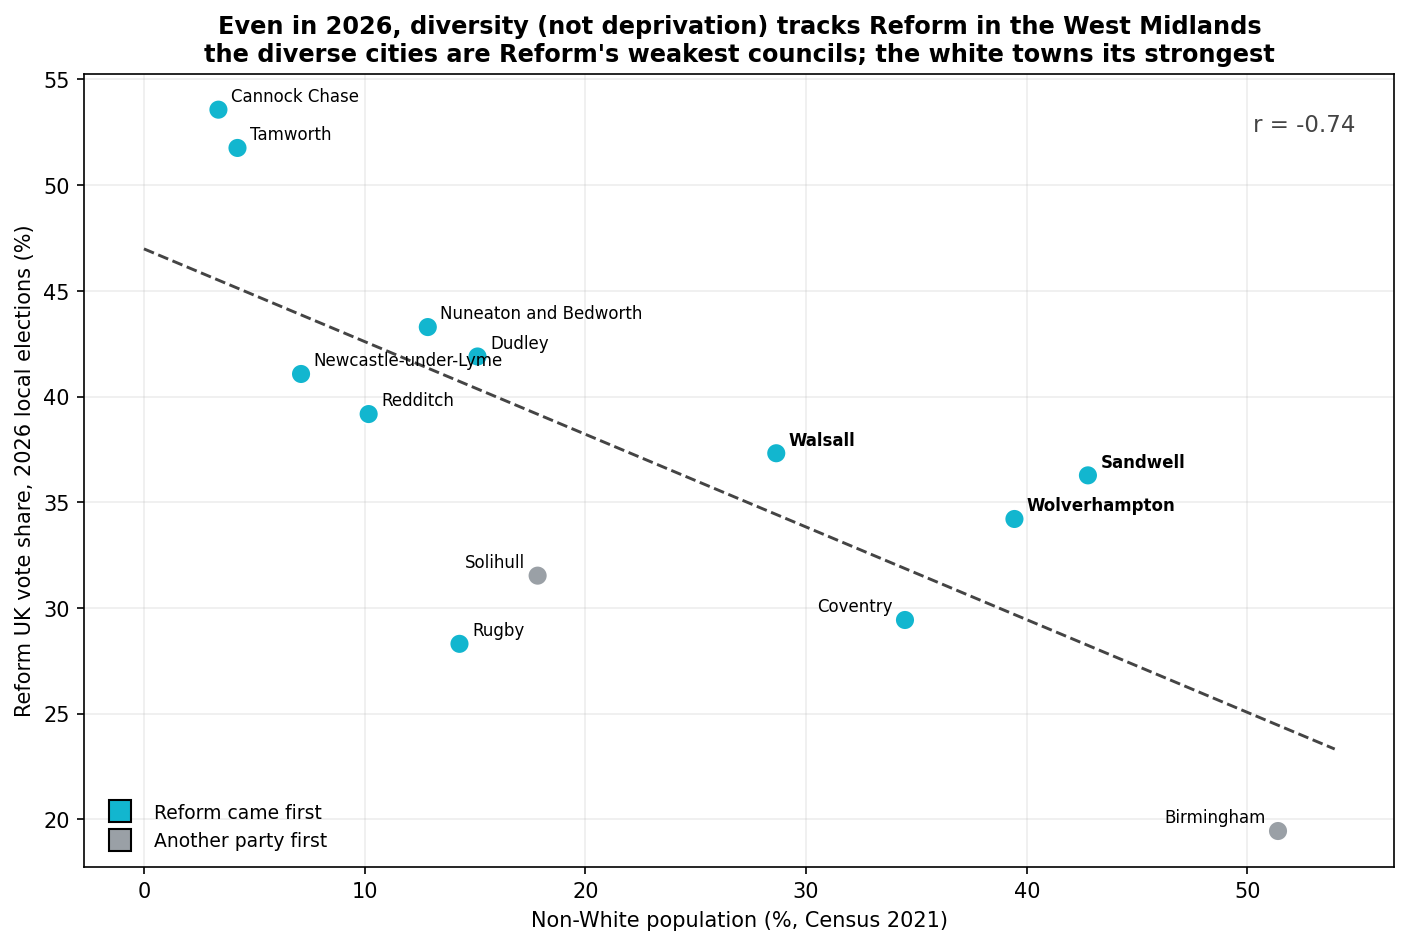

The table this chart was drawn from, first rows:
lad, council, ref_vote_pct, most_votes, lead_pp, ref_seats, total_seats, most_seats, nonwhite_pct, nonwhite_british_pct, ethnic_diversity_idx, deprivation_mean
E07000192, Cannock Chase, 53.57, Reform, 36.67, 13, 13, Reform, 3.374, 5.475, 0.06597, 0.7944
E07000199, Tamworth, 51.76, Reform, 33.86, 9, 9, Reform, 4.238, 9.138, 0.08238, 0.7794
E07000219, Nuneaton and Bedworth, 43.29, Reform, 22.66, 15, 19, Reform, 12.86, 18.18, 0.2334, 0.7996
E08000027, Dudley, 41.89, Reform, 19.95, 22, 25, Reform, 15.11, 17.6, 0.2708, 0.8177
E07000195, Newcastle-under-Lyme, 41.07, Reform, 14.35, 27, 44, Reform, 7.118, 10.02, 0.1355, 0.763
E07000236, Redditch, 39.17, Reform, 19.58, 8, 9, Reform, 10.18, 17.57, 0.1891, 0.7604
E08000030, Walsall, 37.32, Reform, 14.48, 40, 60, Reform, 28.65, 32.59, 0.4523, 0.9072
E08000028, Sandwell, 36.27, Reform, 1.959, 41, 72, Reform, 42.77, 47.95, 0.5951, 0.9567
E08000031, Wolverhampton, 34.21, Reform, 5.396, 12, 21, Reform, 39.44, 45.28, 0.5755, 0.9005
E08000029, Solihull, 31.53, Conservative, 3.898, 17, 51, Conservative, 17.84, 22.12, 0.311, 0.6989
E08000026, Coventry, 29.43, Reform, 0.1113, 20, 54, Labour, 34.48, 44.72, 0.5261, 0.8133
E07000220, Rugby, 28.3, Reform, 2.614, 3, 15, LibDem, 14.3, 25.08, 0.258, 0.6273
E08000025, Birmingham, 19.45, Green, 0.3748, 23, 101, Reform, 51.38, 57.1, 0.6509, 0.9123
